Image classification data set "Dataset" (navya28-S2005/DragonFruit on GitHub). Class labels (2): ripe dragon fruit, unripe dragon fruit.

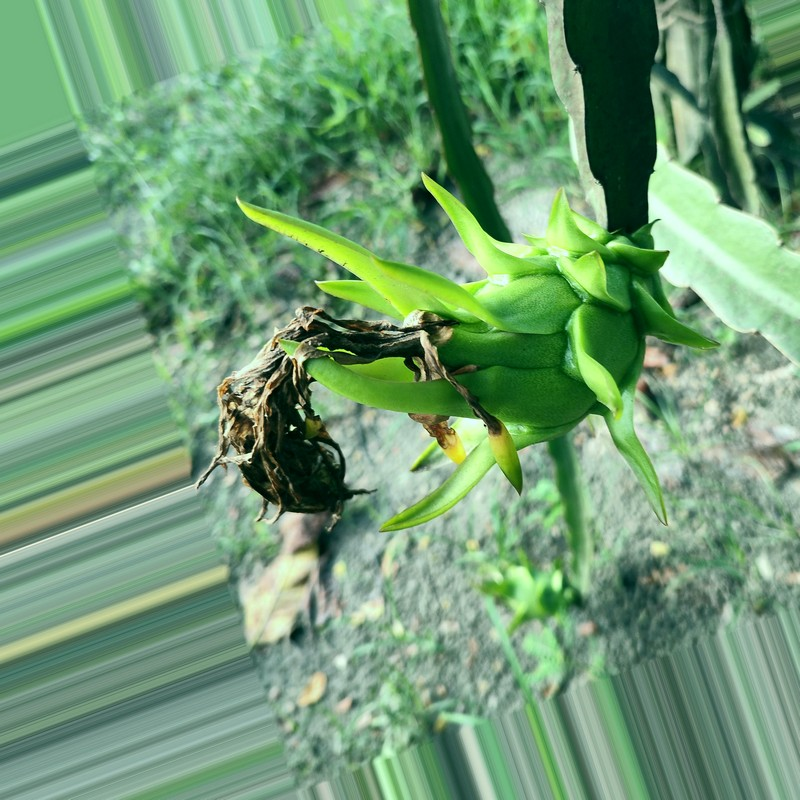
Label: unripe dragon fruit

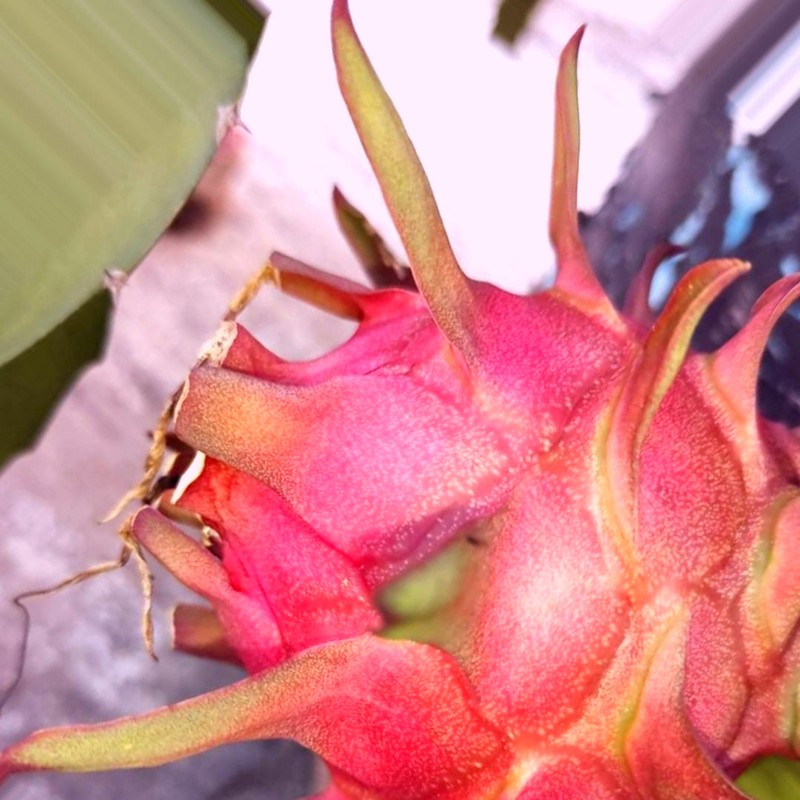
Label: ripe dragon fruit

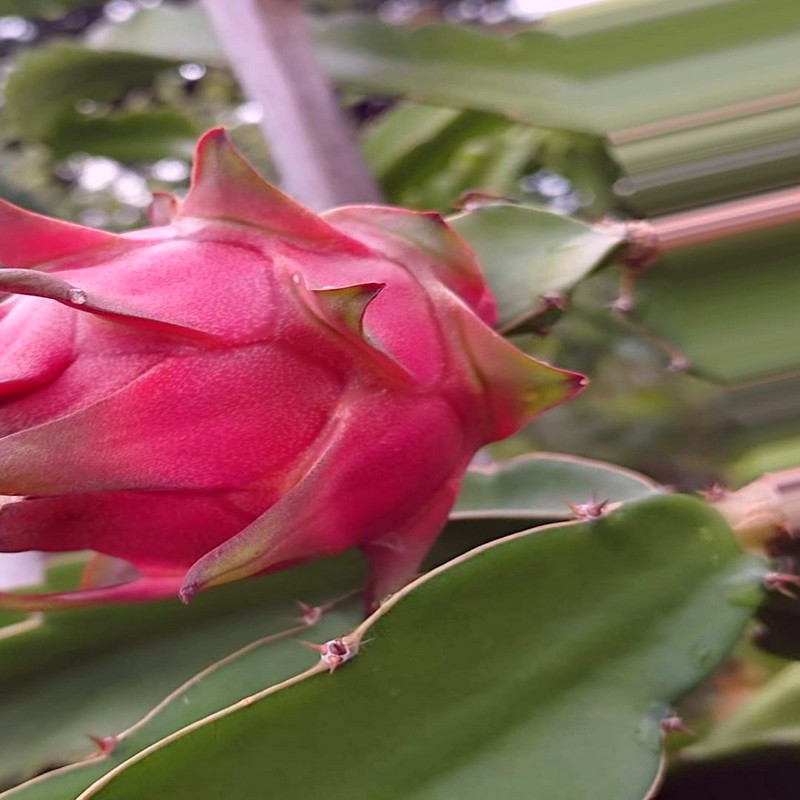
Label: ripe dragon fruit

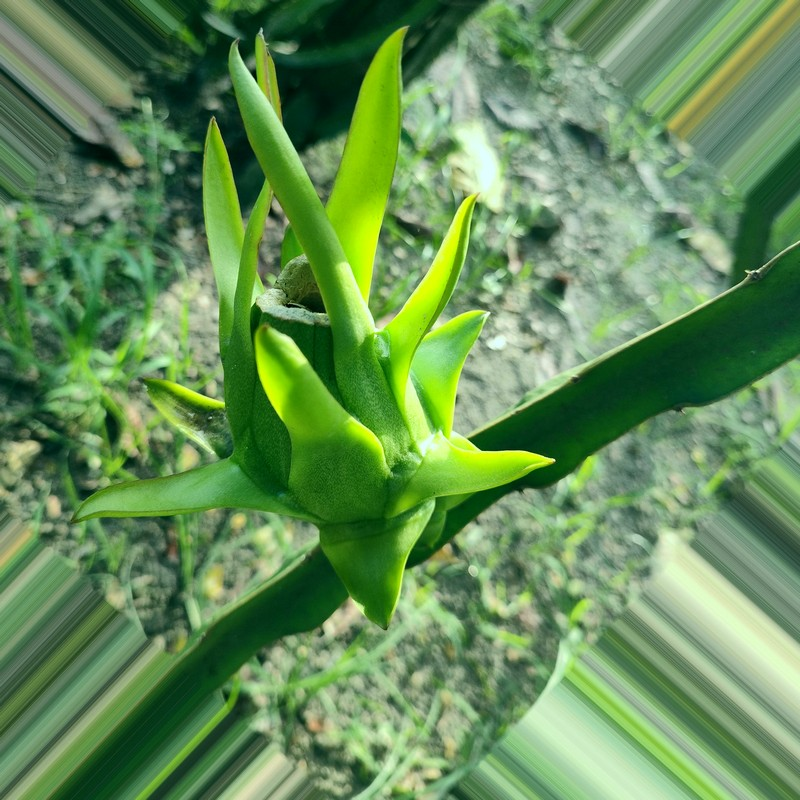
Label: unripe dragon fruit
